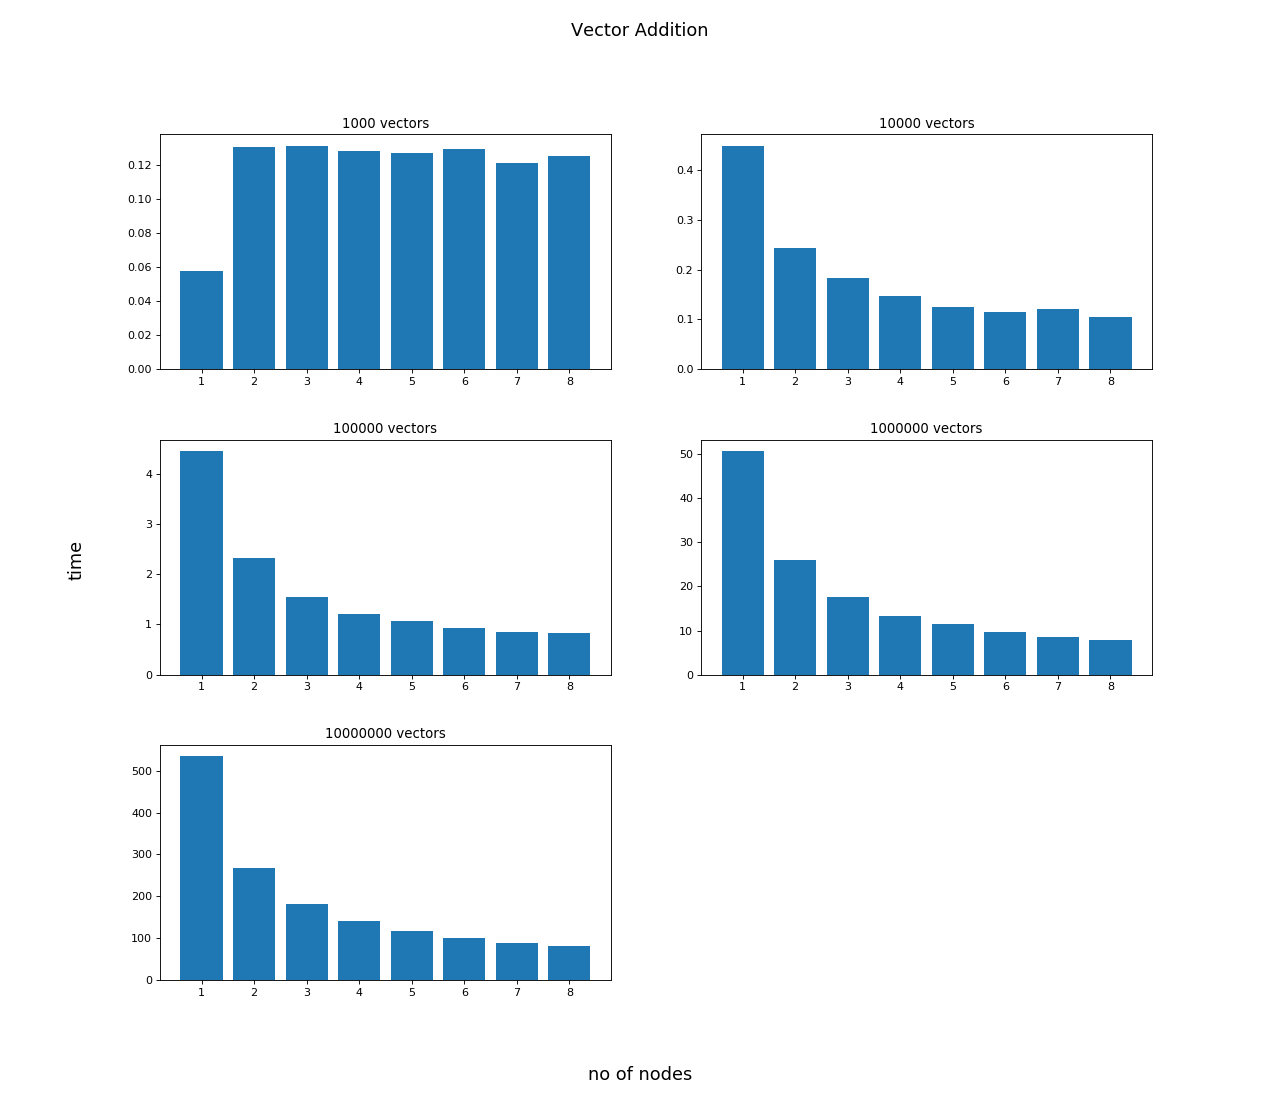

The file beside this chart, header and first rows:
no of vectors, no of procs, itter, error, time
1000, 1, 1, 1.796, 0.06278
1000, 1, 2, 1.8, 0.05599
1000, 1, 3, 1.822, 0.05705
1000, 1, 4, 1.784, 0.05632
1000, 1, 5, 1.794, 0.05573
1000, 2, 1, 1.808, 0.4927
1000, 2, 2, 1.778, 0.03952
1000, 2, 3, 1.818, 0.0401
1000, 2, 4, 1.801, 0.04019
1000, 2, 5, 1.782, 0.0399
1000, 3, 1, 1.79, 0.5143
1000, 3, 2, 1.778, 0.03702
1000, 3, 3, 1.789, 0.03509
1000, 3, 4, 1.789, 0.0354
1000, 3, 5, 1.779, 0.03535
1000, 4, 1, 1.765, 0.4833
1000, 4, 2, 1.781, 0.03291
1000, 4, 3, 1.796, 0.03257
1000, 4, 4, 1.79, 0.03238
1000, 4, 5, 1.767, 0.06029
1000, 5, 1, 1.753, 0.4885
1000, 5, 2, 1.794, 0.03892
1000, 5, 3, 1.816, 0.03297
1000, 5, 4, 1.803, 0.04073
1000, 5, 5, 1.787, 0.03316
1000, 6, 1, 1.762, 0.4877
1000, 6, 2, 1.75, 0.03117
1000, 6, 3, 1.787, 0.03855
1000, 6, 4, 1.777, 0.05124
1000, 6, 5, 1.766, 0.03794
1000, 7, 1, 1.8, 0.4665
1000, 7, 2, 1.776, 0.03469
1000, 7, 3, 1.781, 0.03665
1000, 7, 4, 1.755, 0.03188
1000, 7, 5, 1.824, 0.03592
1000, 8, 1, 1.8, 0.4867
1000, 8, 2, 1.802, 0.03046
1000, 8, 3, 1.791, 0.03013
1000, 8, 4, 1.765, 0.04705
1000, 8, 5, 1.792, 0.03225
10000, 1, 1, 1.787, 0.4423
10000, 1, 2, 1.78, 0.4464
10000, 1, 3, 1.777, 0.4496
10000, 1, 4, 1.792, 0.454
10000, 1, 5, 1.785, 0.4506
10000, 2, 1, 1.788, 0.2379
10000, 2, 2, 1.792, 0.2592
10000, 2, 3, 1.783, 0.237
10000, 2, 4, 1.784, 0.2386
10000, 2, 5, 1.785, 0.246
10000, 3, 1, 1.791, 0.2
10000, 3, 2, 1.777, 0.176
10000, 3, 3, 1.789, 0.178
10000, 3, 4, 1.789, 0.1804
10000, 3, 5, 1.782, 0.1764
10000, 4, 1, 1.79, 0.1577
10000, 4, 2, 1.788, 0.1357
10000, 4, 3, 1.786, 0.1387
10000, 4, 4, 1.789, 0.1428
10000, 4, 5, 1.789, 0.1577
... 140 more rows
